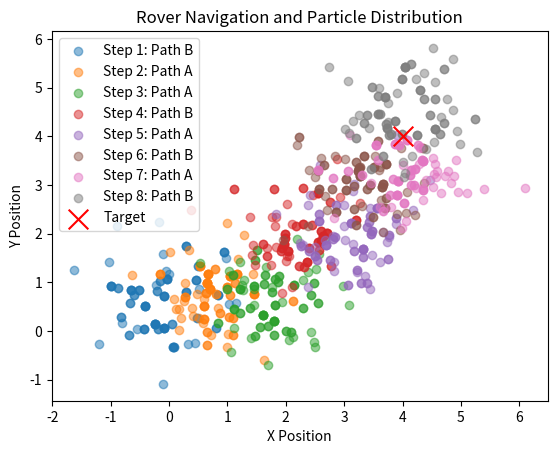

Here is the Python script that generated this plot:
import numpy as np
import matplotlib.pyplot as plt

# Initialize random seed for reproducibility
np.random.seed(42)

class ParticleFilter:
    def __init__(self, initial_position, N=100):
        self.N = N  # Number of particles
        self.particles = np.random.normal(initial_position, [1, 1], (N, 2))
        self.weights = np.ones(N) / N

    def predict(self, move):
        """Predicts the next state of the particles based on the move."""
        self.particles += np.random.normal(move, [0.5, 0.5], (self.N, 2))

    def update(self, measurement):
        """Updates the weights of the particles based on the measurement."""
        dists = np.linalg.norm(self.particles - measurement, axis=1)
        self.weights = np.exp(-dists**2 / 1.0)  # Assuming R=1 for simplicity
        self.weights += 1.e-300  # Avoid zeros
        self.weights /= sum(self.weights)

    def estimate(self):
        """Estimates the current position based on particles and weights."""
        return np.average(self.particles, weights=self.weights, axis=0)

    def resample(self):
        """Resamples particles based on their weights."""
        indices = np.random.choice(self.N, self.N, p=self.weights)
        self.particles = self.particles[indices]
        self.weights = np.ones(self.N) / self.N

def navigate_and_decide(pf, current_position, target_position, steps=5):
    moves = {'A': np.array([1, 0]), 'B': np.array([0, 1])}  # Simplified moves: right (A) or up (B)
    path_taken = []

    for step in range(steps):
        vfe_scores = {}
        for path, move in moves.items():
            pf_temp = ParticleFilter(pf.particles.mean(axis=0), N=pf.N)
            pf_temp.particles = np.copy(pf.particles)  # Copy current particle distribution
            pf_temp.weights = np.copy(pf.weights)

            # Predict and measure for both paths
            pf_temp.predict(move)
            measurement = current_position + move + np.random.normal(0, 0.5, 2)
            pf_temp.update(measurement)
            pf_temp.resample()

            # Calculate VFE (using variance as a proxy)
            vfe_scores[path] = np.var(pf_temp.particles, axis=0).mean()

        # Choose path with lower VFE
        chosen_path = min(vfe_scores, key=vfe_scores.get)
        path_taken.append(chosen_path)

        # Move and update PF based on chosen path
        move = moves[chosen_path]
        pf.predict(move)
        current_position += move
        measurement = current_position + np.random.normal(0, 0.5, 2)
        pf.update(measurement)
        pf.resample()

        # Visualization after decision
        plt.scatter(pf.particles[:, 0], pf.particles[:, 1], label=f'Step {step+1}: Path {chosen_path}', alpha=0.5)

    plt.scatter(target_position[0], target_position[1], marker='x', color='red', label='Target', s=200)
    plt.title('Rover Navigation and Particle Distribution')
    plt.xlabel('X Position')
    plt.ylabel('Y Position')
    plt.legend()
    plt.show()

    return path_taken

# Initial setup
initial_position = np.array([0, 0])
target_position = np.array([4, 4])  # Target location the rover aims to reach
pf = ParticleFilter(initial_position)

# Start navigation and decision-making
path_taken = navigate_and_decide(pf, initial_position, target_position, steps=8)
print("Path Taken:", " -> ".join(path_taken))
